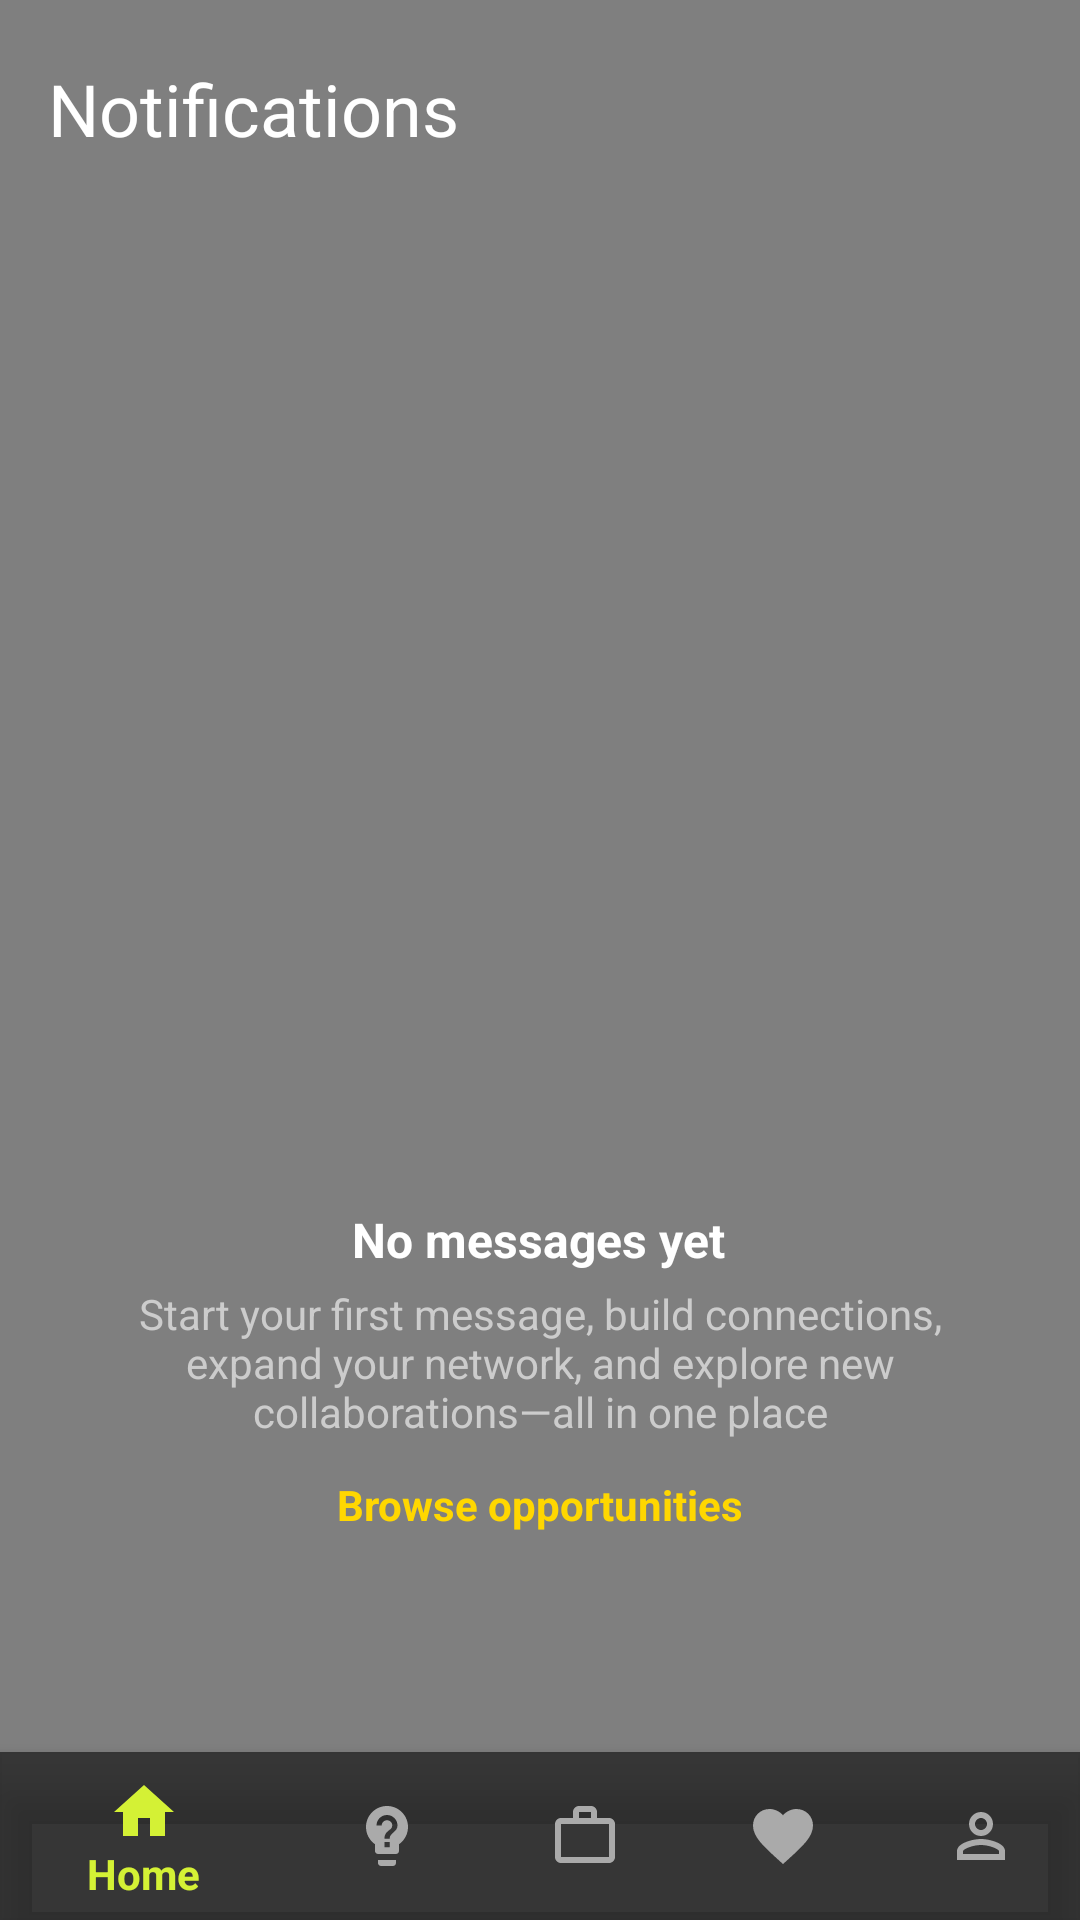

This screen was rendered from an Android layout file. Write that file and the resources it references.
<!-- AndroidManifest.xml: application theme Theme.AppCompat.DayNight -->
<!-- res/layout/activity_notifications.xml -->
<?xml version="1.0" encoding="utf-8"?>
<FrameLayout xmlns:android="http://schemas.android.com/apk/res/android"
    xmlns:app="http://schemas.android.com/apk/res-auto"
    xmlns:tools="http://schemas.android.com/tools"
    android:id="@+id/root_layout"
    android:layout_width="match_parent"
    android:layout_height="match_parent"
    android:background="#000000"
    tools:context=".NotificationsActivity">

    
    <VideoView
        android:id="@+id/bg_video"
        android:layout_width="wrap_content"
        android:layout_height="wrap_content"
        android:layout_gravity="center"
        android:keepScreenOn="true" />

    
    <androidx.constraintlayout.widget.ConstraintLayout
        android:layout_width="match_parent"
        android:layout_height="match_parent"
        android:padding="0dp"
        android:background="@android:color/transparent">

        
        <TextView
            android:id="@+id/notification_title"
            android:layout_width="wrap_content"
            android:layout_height="wrap_content"
            android:text="Notifications"
            android:textSize="24sp"
            android:textColor="#FFFFFF"
            android:layout_marginStart="16dp"
            android:layout_marginTop="20dp"
            app:layout_constraintTop_toTopOf="parent"
            app:layout_constraintStart_toStartOf="parent" />

        
        <androidx.recyclerview.widget.RecyclerView
            android:id="@+id/notification_recycler_view"
            android:layout_width="0dp"
            android:layout_height="0dp"
            android:clipToPadding="false"
            android:paddingStart="16dp"
            android:paddingEnd="16dp"
            android:paddingBottom="80dp"
            app:layout_constraintTop_toBottomOf="@id/notification_title"
            app:layout_constraintBottom_toTopOf="@id/bottom_navigation"
            app:layout_constraintStart_toStartOf="parent"
            app:layout_constraintEnd_toEndOf="parent" />

        
        <TextView
            android:id="@+id/no_messages_text"
            android:layout_width="wrap_content"
            android:layout_height="wrap_content"
            android:layout_marginBottom="160dp"
            android:text="No messages yet"
            android:textColor="#FFFFFF"
            android:textSize="16sp"
            android:textStyle="bold"
            app:layout_constraintBottom_toTopOf="@id/bottom_navigation"
            app:layout_constraintEnd_toEndOf="parent"
            app:layout_constraintHorizontal_bias="0.498"
            app:layout_constraintStart_toStartOf="parent" />

        <TextView
            android:id="@+id/message_subtext"
            android:layout_width="0dp"
            android:layout_height="wrap_content"
            android:layout_marginBottom="104dp"
            android:paddingStart="24dp"
            android:paddingEnd="24dp"
            android:text="Start your first message, build connections, expand your network, and explore new collaborations—all in one place"
            android:textAlignment="center"
            android:textColor="#CCCCCC"
            android:textSize="14sp"
            app:layout_constraintBottom_toTopOf="@id/bottom_navigation"
            app:layout_constraintEnd_toEndOf="parent"
            app:layout_constraintHorizontal_bias="0.0"
            app:layout_constraintStart_toStartOf="parent" />


        <TextView
            android:id="@+id/browse_opportunities"
            android:layout_width="wrap_content"
            android:layout_height="wrap_content"
            android:layout_marginTop="8dp"
            android:layout_marginBottom="24dp"
            android:clickable="true"
            android:focusable="true"
            android:text="Browse opportunities"
            android:textColor="#FFD700"
            android:textSize="14sp"
            android:textStyle="bold"
            app:layout_constraintBottom_toTopOf="@id/bottom_navigation"
            app:layout_constraintEnd_toEndOf="parent"
            app:layout_constraintStart_toStartOf="parent"
            app:layout_constraintTop_toBottomOf="@id/message_subtext"
            app:layout_constraintVertical_bias="0.076" />

        <com.google.android.material.bottomnavigation.BottomNavigationView
            android:id="@+id/bottom_navigation"
            android:layout_width="match_parent"
            android:layout_height="wrap_content"
            android:background="#AA121212"
            app:itemIconTint="@color/bottom_nav_item_color"
            app:itemTextColor="@color/bottom_nav_item_color"
            app:menu="@menu/bottom_nav_menu"
            app:layout_constraintBottom_toBottomOf="parent"
            app:layout_constraintStart_toStartOf="parent"
            app:layout_constraintEnd_toEndOf="parent" />
    </androidx.constraintlayout.widget.ConstraintLayout>
</FrameLayout>
<!-- resources referenced by this layout -->
<resources>

</resources>
